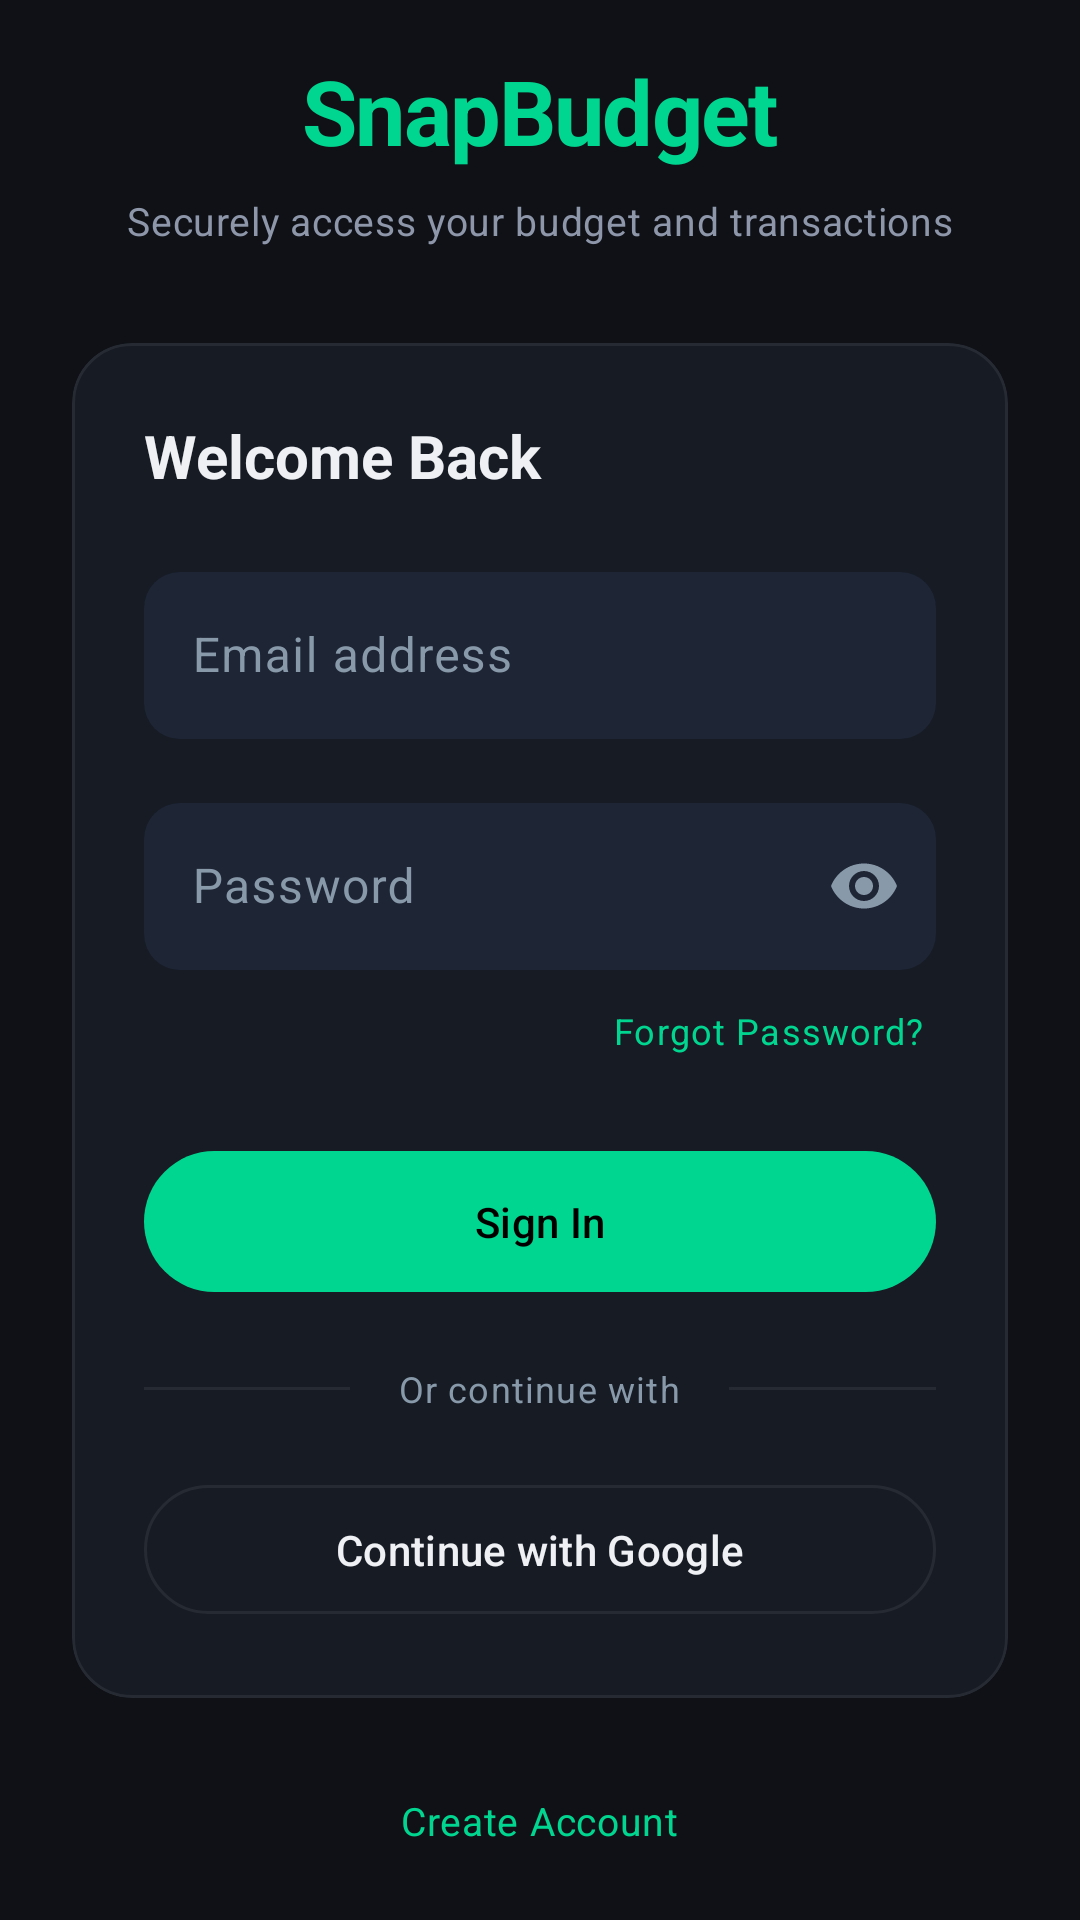

Android layout source for this screen:
<!-- AndroidManifest.xml: application theme Theme.SnapBudgetOCR -->
<!-- res/layout/activity_login.xml -->
<?xml version="1.0" encoding="utf-8"?>
<androidx.constraintlayout.widget.ConstraintLayout xmlns:android="http://schemas.android.com/apk/res/android"
    xmlns:app="http://schemas.android.com/apk/res-auto"
    xmlns:tools="http://schemas.android.com/tools"
    android:layout_width="match_parent"
    android:layout_height="match_parent"
    android:background="@color/bg_base"
    android:padding="@dimen/spacing_6"
    tools:context=".LoginActivity">

    <TextView
        android:id="@+id/tvAppTitle"
        android:layout_width="wrap_content"
        android:layout_height="wrap_content"
        android:text="SnapBudget"
        android:textAppearance="@style/TextAppearance.SnapBudget.Headline1"
        android:textColor="@color/brand"
        app:layout_constraintBottom_toTopOf="@+id/tvWelcomeSubtitle"
        app:layout_constraintEnd_toEndOf="parent"
        app:layout_constraintStart_toStartOf="parent"
        app:layout_constraintTop_toTopOf="parent"
        app:layout_constraintVertical_chainStyle="packed" />

    <TextView
        android:id="@+id/tvWelcomeSubtitle"
        android:layout_width="wrap_content"
        android:layout_height="wrap_content"
        android:layout_marginTop="@dimen/spacing_2"
        android:text="@string/login_subtitle"
        android:textAppearance="@style/TextAppearance.SnapBudget.BodyMedium"
        android:textColor="@color/text_secondary"
        android:textAlignment="center"
        app:layout_constraintBottom_toTopOf="@+id/cardLogin"
        app:layout_constraintEnd_toEndOf="parent"
        app:layout_constraintStart_toStartOf="parent"
        app:layout_constraintTop_toBottomOf="@+id/tvAppTitle" />

    <com.google.android.material.card.MaterialCardView
        android:id="@+id/cardLogin"
        android:layout_width="match_parent"
        android:layout_height="wrap_content"
        android:layout_marginTop="@dimen/spacing_8"
        app:cardBackgroundColor="@color/bg_surface"
        app:cardCornerRadius="@dimen/radius_xl"
        app:cardElevation="@dimen/elevation_0"
        app:layout_constraintBottom_toTopOf="@+id/tvCreateAccount"
        app:layout_constraintEnd_toEndOf="parent"
        app:layout_constraintStart_toStartOf="parent"
        app:layout_constraintTop_toBottomOf="@+id/tvWelcomeSubtitle"
        app:strokeColor="@color/border_subtle"
        app:strokeWidth="@dimen/elevation_1">

        <LinearLayout
            android:layout_width="match_parent"
            android:layout_height="wrap_content"
            android:orientation="vertical"
            android:padding="@dimen/spacing_6">

            <TextView
                android:layout_width="wrap_content"
                android:layout_height="wrap_content"
                android:text="@string/login_title"
                android:textAppearance="@style/TextAppearance.SnapBudget.Headline2"
                android:layout_marginBottom="@dimen/spacing_5" />

            <com.google.android.material.textfield.TextInputLayout
                android:layout_width="match_parent"
                android:layout_height="wrap_content"
                android:hint="@string/email_hint"
                android:textColorHint="@color/text_tertiary"
                app:boxBackgroundColor="@color/bg_elevated"
                app:boxCornerRadiusTopStart="@dimen/radius_md"
                app:boxCornerRadiusTopEnd="@dimen/radius_md"
                app:boxCornerRadiusBottomStart="@dimen/radius_md"
                app:boxCornerRadiusBottomEnd="@dimen/radius_md"
                app:boxStrokeWidth="0dp"
                app:boxStrokeWidthFocused="1dp"
                app:boxStrokeColor="@color/brand"
                android:layout_marginBottom="@dimen/spacing_4">

                <com.google.android.material.textfield.TextInputEditText
                    android:id="@+id/etEmail"
                    android:layout_width="match_parent"
                    android:layout_height="wrap_content"
                    android:inputType="textEmailAddress"
                    android:textColor="@color/text_primary" />
            </com.google.android.material.textfield.TextInputLayout>

            <com.google.android.material.textfield.TextInputLayout
                android:layout_width="match_parent"
                android:layout_height="wrap_content"
                android:hint="@string/password_hint"
                android:textColorHint="@color/text_tertiary"
                app:boxBackgroundColor="@color/bg_elevated"
                app:boxCornerRadiusTopStart="@dimen/radius_md"
                app:boxCornerRadiusTopEnd="@dimen/radius_md"
                app:boxCornerRadiusBottomStart="@dimen/radius_md"
                app:boxCornerRadiusBottomEnd="@dimen/radius_md"
                app:boxStrokeWidth="0dp"
                app:boxStrokeWidthFocused="1dp"
                app:boxStrokeColor="@color/brand"
                app:passwordToggleEnabled="true"
                app:passwordToggleTint="@color/text_tertiary">

                <com.google.android.material.textfield.TextInputEditText
                    android:id="@+id/etPassword"
                    android:layout_width="match_parent"
                    android:layout_height="wrap_content"
                    android:inputType="textPassword"
                    android:textColor="@color/text_primary" />
            </com.google.android.material.textfield.TextInputLayout>

            <TextView
                android:id="@+id/tvForgotPassword"
                android:layout_width="wrap_content"
                android:layout_height="wrap_content"
                android:text="@string/forgot_password"
                android:textAppearance="@style/TextAppearance.SnapBudget.BodySmall"
                android:textColor="@color/brand"
                android:layout_gravity="end"
                android:layout_marginTop="@dimen/spacing_2"
                android:layout_marginBottom="@dimen/spacing_6"
                android:padding="@dimen/spacing_1"
                android:background="?attr/selectableItemBackground" />

            <com.google.android.material.button.MaterialButton
                android:id="@+id/btnSignIn"
                style="@style/ActionButton.Brand"
                android:layout_width="match_parent"
                android:layout_height="wrap_content"
                android:text="@string/sign_in" />

            <LinearLayout
                android:layout_width="match_parent"
                android:layout_height="wrap_content"
                android:layout_marginTop="@dimen/spacing_5"
                android:layout_marginBottom="@dimen/spacing_5"
                android:gravity="center_vertical"
                android:orientation="horizontal">

                <View
                    android:layout_width="0dp"
                    android:layout_height="1dp"
                    android:layout_weight="1"
                    android:background="@color/border_subtle" />

                <TextView
                    android:layout_width="wrap_content"
                    android:layout_height="wrap_content"
                    android:layout_marginStart="@dimen/spacing_4"
                    android:layout_marginEnd="@dimen/spacing_4"
                    android:text="@string/or_continue_with"
                    android:textAppearance="@style/TextAppearance.SnapBudget.BodySmall"
                    android:textColor="@color/text_tertiary" />

                <View
                    android:layout_width="0dp"
                    android:layout_height="1dp"
                    android:layout_weight="1"
                    android:background="@color/border_subtle" />
            </LinearLayout>

            <com.google.android.material.button.MaterialButton
                android:id="@+id/btnGoogleSignIn"
                style="@style/Widget.Material3.Button.OutlinedButton"
                android:layout_width="match_parent"
                android:layout_height="wrap_content"
                android:paddingTop="@dimen/spacing_3"
                android:paddingBottom="@dimen/spacing_3"
                android:stateListAnimator="@null"
                android:text="@string/continue_with_google"
                android:textColor="@color/text_primary"
                app:icon="@drawable/ic_google"
                app:iconGravity="textStart"
                app:iconTint="@null"
                app:strokeColor="@color/border_subtle" />

        </LinearLayout>
    </com.google.android.material.card.MaterialCardView>

    <TextView
        android:id="@+id/tvCreateAccount"
        android:layout_width="wrap_content"
        android:layout_height="wrap_content"
        android:layout_marginTop="@dimen/spacing_6"
        android:text="@string/create_account"
        android:textAppearance="@style/TextAppearance.SnapBudget.BodyMedium"
        android:textColor="@color/brand"
        android:padding="@dimen/spacing_2"
        android:background="?attr/selectableItemBackground"
        app:layout_constraintBottom_toBottomOf="parent"
        app:layout_constraintEnd_toEndOf="parent"
        app:layout_constraintStart_toStartOf="parent"
        app:layout_constraintTop_toBottomOf="@+id/cardLogin" />

</androidx.constraintlayout.widget.ConstraintLayout>
<!-- resources referenced by this layout -->
<resources>
  <color name="bg_base">#0F1117</color>
  <color name="bg_elevated">#1E2535</color>
  <color name="bg_surface">#161B24</color>
  <color name="border_subtle">#12FFFFFF</color>
  <color name="brand">#00D68F</color>
  <color name="text_primary">#EEF0F4</color>
  <color name="text_secondary">#8E97AA</color>
  <color name="text_tertiary">#8899AA</color>
  <dimen name="elevation_0">0dp</dimen>
  <dimen name="elevation_1">1dp</dimen>
  <dimen name="radius_md">12dp</dimen>
  <dimen name="radius_xl">20dp</dimen>
  <dimen name="spacing_1">4dp</dimen>
  <dimen name="spacing_2">8dp</dimen>
  <dimen name="spacing_3">12dp</dimen>
  <dimen name="spacing_4">16dp</dimen>
  <dimen name="spacing_5">20dp</dimen>
  <dimen name="spacing_6">24dp</dimen>
  <dimen name="spacing_8">32dp</dimen>
  <string name="continue_with_google">Continue with Google</string>
  <string name="create_account">Create Account</string>
  <string name="email_hint">Email address</string>
  <string name="forgot_password">Forgot Password?</string>
  <string name="login_subtitle">Securely access your budget and transactions</string>
  <string name="login_title">Welcome Back</string>
  <string name="or_continue_with">Or continue with</string>
  <string name="password_hint">Password</string>
  <string name="sign_in">Sign In</string>
  <style name="ActionButton.Brand" parent="Widget.Material3.Button">
          <item name="cornerRadius">100dp</item>
          <item name="android:paddingTop">14dp</item>
          <item name="android:paddingBottom">14dp</item>
          <item name="backgroundTint">@color/brand</item>
          <item name="android:textColor">@color/on_brand</item>
      </style>
  <style name="TextAppearance.SnapBudget.BodyMedium" parent="TextAppearance.Material3.BodyMedium">
          <item name="android:textSize">13sp</item>
          <item name="android:textColor">@color/text_primary</item>
      </style>
  <style name="TextAppearance.SnapBudget.BodySmall" parent="TextAppearance.Material3.BodySmall">
          <item name="android:textSize">12sp</item>
          <item name="android:textColor">@color/text_secondary</item>
      </style>
  <style name="TextAppearance.SnapBudget.Headline1" parent="TextAppearance.Material3.HeadlineLarge">
          <item name="android:textSize">30sp</item>
          <item name="android:textStyle">bold</item>
          <item name="android:textColor">@color/text_primary</item>
          <item name="android:fontFamily">monospace</item>
          <item name="android:letterSpacing">-0.02</item>
      </style>
  <style name="TextAppearance.SnapBudget.Headline2" parent="TextAppearance.Material3.HeadlineMedium">
          <item name="android:textSize">20sp</item>
          <item name="android:textStyle">bold</item>
          <item name="android:textColor">@color/text_primary</item>
      </style>
  <color name="on_brand">#000000</color>
  <color name="brand_glow">#2E00D68F</color>
  <color name="info">#5B8DEF</color>
  <color name="black">#000000</color>
  <color name="danger">#FF6B6B</color>
  <color name="border_soft">#1FFFFFFF</color>
  <color name="bg_overlay">#252D3D</color>
  <style name="Widget.App.ListPopupWindow" parent="Widget.AppCompat.ListPopupWindow">
          <item name="android:popupBackground">@color/bg_overlay</item>
      </style>
</resources>
